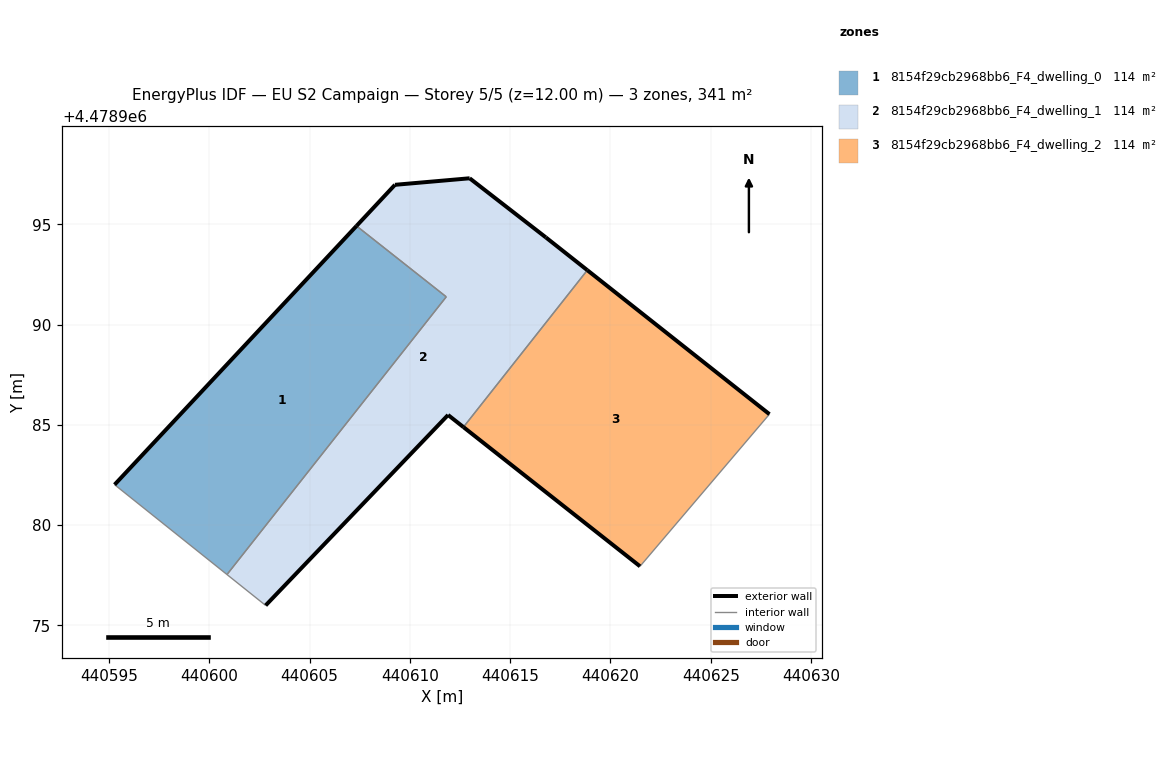
=== STOREY PLAN SPEC (per zone: floor XY polygon, exterior-wall plan segments, windows/doors) ===
zone 1: 8154f29cb2968bb6_F4_dwelling_0  (113.5 m²)
  floor: (440600.88, 4478977.53) (440611.81, 4478991.38) (440607.34, 4478994.92) (440595.27, 4478982.01)
  exterior wall: (440595.27, 4478982.01) – (440607.34, 4478994.92)  [17.7 m]
  interior walls: 3
zone 2: 8154f29cb2968bb6_F4_dwelling_1  (113.5 m²)
  floor: (440612.67, 4478984.88) (440618.85, 4478992.71) (440616.78, 4478994.34) (440612.98, 4478997.29) (440609.25, 4478996.97) (440607.34, 4478994.92) (440611.81, 4478991.38) (440600.88, 4478977.53) (440602.80, 4478975.99) (440611.90, 4478985.49)
  exterior wall: (440607.34, 4478994.92) – (440609.25, 4478996.97)  [2.8 m]
  exterior wall: (440609.25, 4478996.97) – (440612.98, 4478997.29)  [3.7 m]
  exterior wall: (440612.98, 4478997.29) – (440616.78, 4478994.34)  [4.8 m]
  exterior wall: (440616.78, 4478994.34) – (440618.85, 4478992.71)  [2.6 m]
  exterior wall: (440612.67, 4478984.88) – (440611.90, 4478985.49)  [1.0 m]
  exterior wall: (440611.90, 4478985.49) – (440602.80, 4478975.99)  [13.2 m]
  interior walls: 4
zone 3: 8154f29cb2968bb6_F4_dwelling_2  (113.5 m²)
  floor: (440621.47, 4478977.94) (440627.93, 4478985.53) (440618.85, 4478992.71) (440612.67, 4478984.88)
  exterior wall: (440621.47, 4478977.94) – (440612.67, 4478984.88)  [11.2 m]
  exterior wall: (440618.85, 4478992.71) – (440627.93, 4478985.53)  [11.6 m]
  interior walls: 2

=== DERIVED (storey summary) ===
Building: EU S2 Campaign
Storey: 5 of 5  (floor level z = 12.00 m)
Storey gross floor area: 340.5 m²
Zones on this storey: 3
  - 8154f29cb2968bb6_F4_dwelling_0: floor 113.5 m²; exterior wall 17.7 m (53.0 m²); WWR 0.0%
  - 8154f29cb2968bb6_F4_dwelling_1: floor 113.5 m²; exterior wall 28.1 m (84.4 m²); WWR 0.0%
  - 8154f29cb2968bb6_F4_dwelling_2: floor 113.5 m²; exterior wall 22.8 m (68.4 m²); WWR 0.0%
Zone adjacency (shared interzone walls):
  - 8154f29cb2968bb6_F4_dwelling_0 ↔ 8154f29cb2968bb6_F4_dwelling_1
  - 8154f29cb2968bb6_F4_dwelling_1 ↔ 8154f29cb2968bb6_F4_dwelling_2